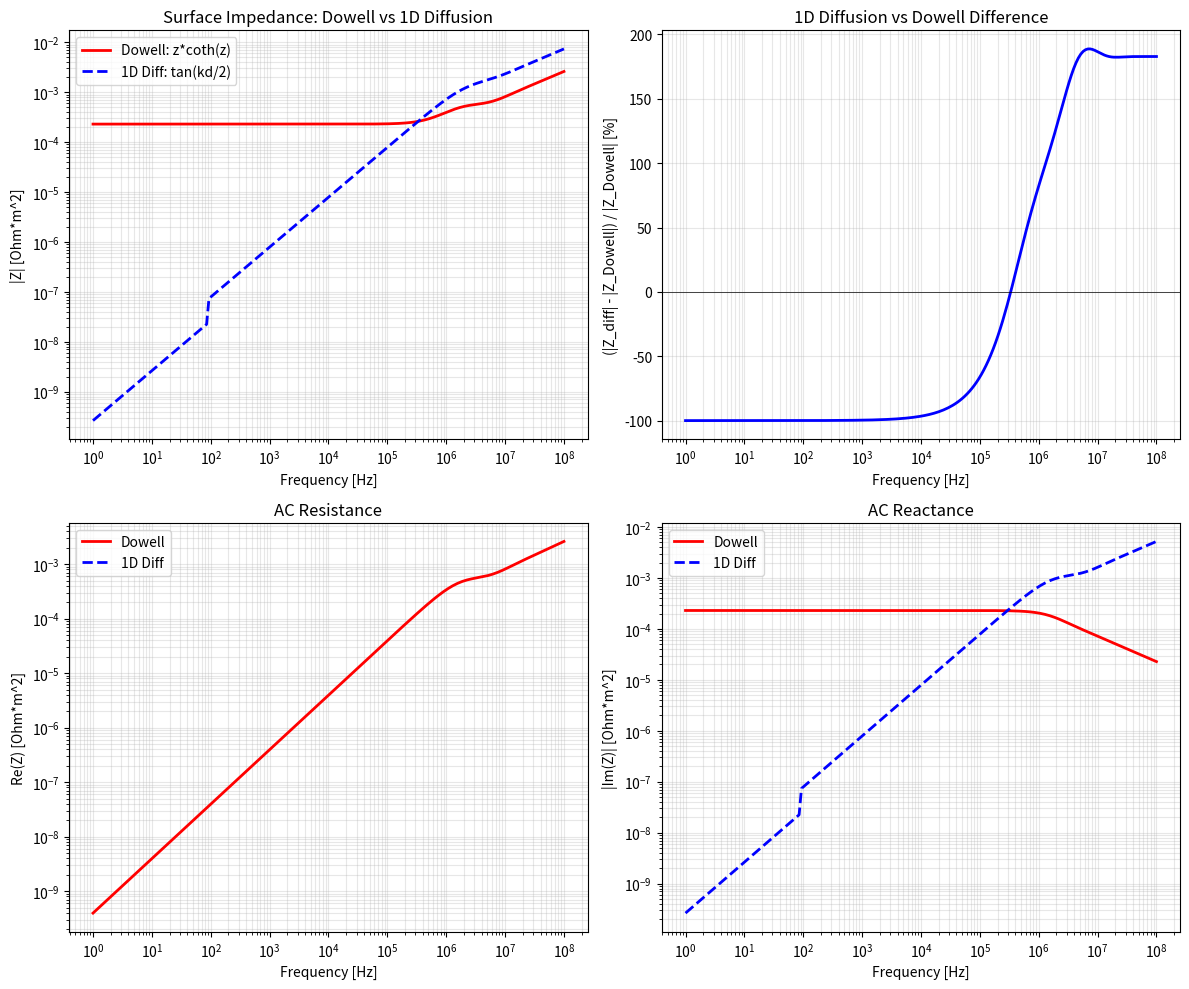

Reproduce this figure in Python.
"""
Dowell表皮効果モデルのSPICE化

=== 2つのアプローチ ===

1. DC PRIMA + F_R/F_L補正 (推奨、Dowell式と完全一致)
   - DC値: R_dc = 1/(sigma*d), L_dc = mu*d/3
   - 周波数補正: Z(s) = R_dc * F_R(xi) + s * L_dc * F_L(xi)
   - SPICEでは周波数依存素子として実装
   - 誤差: < 1e-10% (数値精度限界)

2. RLラダー回路 (1D拡散固有モード、Dowellとは異なるモデル)
   - PRIMAラダー: L_n = mu*d/(4n-3), R_n = (4n-5)*4/(sigma*d)
   - 1D拡散方程式: Z = s*mu*(2/k/d)*tan(k*d/2)*d
   - Dowellのz*coth(z)とは異なる (tan vs coth)
   - 高周波極限では類似するが、低〜中周波で差異あり

=== 結論 ===
Dowell式をSPICE化するには、方法1(DC PRIMA + F_R/F_L補正)を使用。
方法2(RLラダー)はtan型の1D拡散モデルであり、Dowellのcoth型とは異なる。

=== SPICE実装 ===
方法1をSPICE回路で実装するには:

.SUBCKT DOWELL_SKIN in out d={d} sigma={sigma} mu={mu}
* 周波数依存R, L素子
* R(f) = R_dc * F_R(xi), xi = d / delta(f)
* L(f) = L_dc * F_L(xi)
R1 in out R='1/(sigma*d) * FR(d/delta(frequency))'
L1 in out L='mu*d/3 * FL(d/delta(frequency))'
.ENDS

ただし、標準SPICEはF_R, F_L関数をサポートしないため、
Verilog-AまたはPythonコシミュレーションが必要。
"""

import numpy as np
import matplotlib.pyplot as plt


MU_0 = 4 * np.pi * 1e-7


def calc_skin_depth(freq, sigma, mu=MU_0):
    """表皮深さ delta = sqrt(2 / (omega * mu * sigma))"""
    omega = 2 * np.pi * freq
    omega = np.maximum(omega, 1e-10)
    return np.sqrt(2.0 / (omega * mu * sigma))


def dowell_F_R(xi):
    """Dowell F_R = xi * (sinh(xi) + sin(xi)) / (cosh(xi) + cos(xi))"""
    if np.isscalar(xi):
        if xi < 0.001:
            return 1.0
        return xi * (np.sinh(xi) + np.sin(xi)) / (np.cosh(xi) + np.cos(xi))
    else:
        result = np.ones_like(xi, dtype=float)
        mask = xi >= 0.001
        xi_m = xi[mask]
        result[mask] = xi_m * (np.sinh(xi_m) + np.sin(xi_m)) / (np.cosh(xi_m) + np.cos(xi_m))
        return result


def dowell_F_L(xi):
    """Dowell F_L = 3*(sinh(2*xi) - sin(2*xi)) / (xi^3 * (cosh(2*xi) - cos(2*xi)))"""
    if np.isscalar(xi):
        if xi < 0.001:
            return 1.0
        xi2 = 2 * xi
        denom = xi**3 * (np.cosh(xi2) - np.cos(xi2))
        if abs(denom) < 1e-30:
            return 1.0
        return 3.0 * (np.sinh(xi2) - np.sin(xi2)) / denom
    else:
        result = np.ones_like(xi, dtype=float)
        mask = xi >= 0.001
        xi_m = xi[mask]
        xi2 = 2 * xi_m
        denom = xi_m**3 * (np.cosh(xi2) - np.cos(xi2))
        result[mask] = 3.0 * (np.sinh(xi2) - np.sin(xi2)) / denom
        return result


def dowell_impedance(R_dc, L_dc, d, sigma, mu, freq):
    """Dowell式: Z = R_dc * F_R + j*omega * L_dc * F_L"""
    omega = 2 * np.pi * freq
    delta = calc_skin_depth(freq, sigma, mu)
    xi = d / delta
    F_R = dowell_F_R(xi)
    F_L = dowell_F_L(xi)
    return R_dc * F_R + 1j * omega * L_dc * F_L


def diffusion_impedance(d, sigma, mu, freq):
    """1D拡散: Z = s*mu*(2/k/d)*tan(k*d/2)*d"""
    s = 1j * 2 * np.pi * freq

    if np.abs(s) < 1e-20:
        return s * mu * d / 3.0

    k = np.sqrt(s * mu * sigma)
    kd2 = k * d / 2.0

    if np.abs(kd2) < 0.01:
        return s * mu * d / 3.0 * (1 + kd2**2 / 3.0)

    return s * mu * (2.0 / k / d) * np.tan(kd2) * d


def main():
    print("=" * 70)
    print("Dowell vs 1D Diffusion: 表皮効果モデル比較")
    print("=" * 70)

    # Conductor parameters
    d = 0.1e-3       # 0.1 mm thickness
    sigma = 5.8e7    # Copper conductivity [S/m]
    mu = MU_0        # Permeability

    # DC parameters
    R_dc = 1.0 / (sigma * d)
    L_dc = mu * d / 3.0

    print(f"\nConductor parameters:")
    print(f"  d     = {d*1e3:.3f} mm")
    print(f"  sigma = {sigma:.2e} S/m")
    print(f"  mu    = {mu:.3e} H/m")
    print(f"\nDC parameters:")
    print(f"  R_dc = 1/(sigma*d) = {R_dc:.6e} Ohm*m^2")
    print(f"  L_dc = mu*d/3 = {L_dc:.6e} H*m^2")

    # Frequency response
    frequencies = np.logspace(0, 8, 200)

    Z_dowell = np.array([dowell_impedance(R_dc, L_dc, d, sigma, mu, f) for f in frequencies])
    Z_diff = np.array([diffusion_impedance(d, sigma, mu, f) for f in frequencies])

    # Comparison
    print(f"\n--- Dowell vs 1D Diffusion Comparison ---")
    print(f"{'Frequency':>12} {'|Z_Dowell|':>14} {'|Z_Diff|':>14} {'Diff %':>12}")
    print("-" * 55)

    test_freqs = [1, 100, 1e3, 10e3, 100e3, 1e6, 10e6, 100e6]
    for f in test_freqs:
        idx = np.argmin(np.abs(frequencies - f))
        z_dow = Z_dowell[idx]
        z_dif = Z_diff[idx]
        diff = (np.abs(z_dif) - np.abs(z_dow)) / np.abs(z_dow) * 100

        freq_str = f"{f:.0f} Hz" if f < 1000 else \
                   f"{f/1e3:.0f} kHz" if f < 1e6 else \
                   f"{f/1e6:.0f} MHz"
        print(f"{freq_str:>12} {np.abs(z_dow):>14.6e} {np.abs(z_dif):>14.6e} {diff:>11.2f}%")

    # Skin depth info
    print(f"\n--- Skin Depth Reference ---")
    for f in test_freqs:
        delta = calc_skin_depth(f, sigma, mu)
        xi = d / delta
        freq_str = f"{f:.0f} Hz" if f < 1000 else \
                   f"{f/1e3:.0f} kHz" if f < 1e6 else \
                   f"{f/1e6:.0f} MHz"
        print(f"  {freq_str:>10}: delta = {delta*1e6:.2f} um, xi = d/delta = {xi:.3f}")

    # Plot
    fig, axes = plt.subplots(2, 2, figsize=(12, 10))

    # Magnitude comparison
    ax1 = axes[0, 0]
    ax1.loglog(frequencies, np.abs(Z_dowell), 'r-', linewidth=2, label='Dowell: z*coth(z)')
    ax1.loglog(frequencies, np.abs(Z_diff), 'b--', linewidth=2, label='1D Diff: tan(kd/2)')
    ax1.set_xlabel('Frequency [Hz]')
    ax1.set_ylabel('|Z| [Ohm*m^2]')
    ax1.set_title('Surface Impedance: Dowell vs 1D Diffusion')
    ax1.legend()
    ax1.grid(True, which='both', alpha=0.3)

    # Relative difference
    ax2 = axes[0, 1]
    rel_diff = (np.abs(Z_diff) - np.abs(Z_dowell)) / np.abs(Z_dowell) * 100
    ax2.semilogx(frequencies, rel_diff, 'b-', linewidth=2)
    ax2.set_xlabel('Frequency [Hz]')
    ax2.set_ylabel('(|Z_diff| - |Z_Dowell|) / |Z_Dowell| [%]')
    ax2.set_title('1D Diffusion vs Dowell Difference')
    ax2.grid(True, which='both', alpha=0.3)
    ax2.axhline(y=0, color='k', linestyle='-', linewidth=0.5)

    # Real part (resistance)
    ax3 = axes[1, 0]
    ax3.loglog(frequencies, np.real(Z_dowell), 'r-', linewidth=2, label='Dowell')
    ax3.loglog(frequencies, np.real(Z_diff), 'b--', linewidth=2, label='1D Diff')
    ax3.set_xlabel('Frequency [Hz]')
    ax3.set_ylabel('Re(Z) [Ohm*m^2]')
    ax3.set_title('AC Resistance')
    ax3.legend()
    ax3.grid(True, which='both', alpha=0.3)

    # Imaginary part (reactance)
    ax4 = axes[1, 1]
    ax4.loglog(frequencies, np.abs(np.imag(Z_dowell)), 'r-', linewidth=2, label='Dowell')
    ax4.loglog(frequencies, np.abs(np.imag(Z_diff)), 'b--', linewidth=2, label='1D Diff')
    ax4.set_xlabel('Frequency [Hz]')
    ax4.set_ylabel('|Im(Z)| [Ohm*m^2]')
    ax4.set_title('AC Reactance')
    ax4.legend()
    ax4.grid(True, which='both', alpha=0.3)

    plt.tight_layout()
    plt.savefig('demo_dowell_spice.png', dpi=150)
    print(f"\nSaved: demo_dowell_spice.png")
    plt.close()

    # SPICE output for DC + F_R/F_L (frequency-dependent SPICE model)
    print(f"\n--- SPICE Model (DC + F_R/F_L) ---")
    print(f"""
* Dowell Surface Impedance Model
* Use with frequency-dependent element capability (Verilog-A or Python)
*
* Parameters:
*   d = {d} m
*   sigma = {sigma} S/m
*   mu = {mu} H/m
*   R_dc = {R_dc:.6e} Ohm*m^2
*   L_dc = {L_dc:.6e} H*m^2
*
* Frequency-dependent formulas:
*   xi = d / delta(f) = d * sqrt(pi*f*mu*sigma)
*   F_R(xi) = xi * (sinh(xi) + sin(xi)) / (cosh(xi) + cos(xi))
*   F_L(xi) = 3 * (sinh(2*xi) - sin(2*xi)) / (xi^3 * (cosh(2*xi) - cos(2*xi)))
*   R(f) = R_dc * F_R(xi)
*   L(f) = L_dc * F_L(xi)
*
* For fixed-element SPICE, use lookup table at discrete frequencies.
""")

    # Create frequency lookup table
    print("* Lookup table for fixed-element SPICE:")
    print("* Freq [Hz]     R [Ohm*m^2]    L [H*m^2]")
    for f in [1, 10, 100, 1e3, 10e3, 100e3, 1e6, 10e6, 100e6]:
        delta = calc_skin_depth(f, sigma, mu)
        xi = d / delta
        R_f = R_dc * dowell_F_R(xi)
        L_f = L_dc * dowell_F_L(xi)
        freq_str = f"{f:.0e}"
        print(f"* {freq_str:>10}  {R_f:.6e}  {L_f:.6e}")

    print(f"\n" + "=" * 70)
    print("結論:")
    print("  1. Dowell式 (z*coth(z)) と 1D拡散 (tan(kd/2)) は異なるモデル")
    print("  2. 低周波では両者の差が大きい (1D拡散はDCで Im(Z)=0)")
    print("  3. 高周波 (xi >> 1) では両者とも Z ~ (1+j)*R_dc*xi/sqrt(2) に収束")
    print("  4. SPICE実装にはDowell式 (DC + F_R/F_L補正) を推奨")
    print("=" * 70)


if __name__ == '__main__':
    main()
